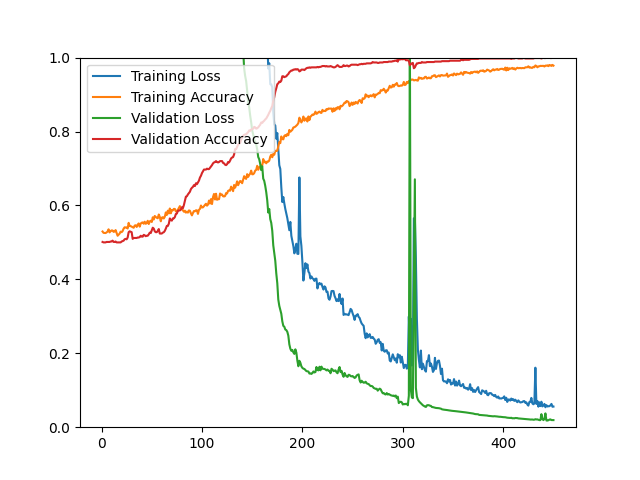

Data behind this chart, as committed beside it:
epoch, loss, acc, val_loss, val_acc
1, 26.74, 0.5295, 18.36, 0.5012
2, 20.25, 0.5258, 18.18, 0.5000
3, 19.85, 0.5254, 17.95, 0.5000
4, 19.15, 0.5253, 17.16, 0.5000
5, 18.47, 0.5270, 16.11, 0.5012
6, 17.67, 0.5294, 15.59, 0.5012
7, 17.12, 0.5354, 15.69, 0.5012
8, 17.47, 0.5271, 15.59, 0.5012
9, 17.33, 0.5301, 15.02, 0.5024
10, 16.33, 0.5326, 14.53, 0.5024
11, 16.11, 0.5321, 14.04, 0.5048
12, 15.91, 0.5285, 14.54, 0.5012
13, 16.06, 0.5294, 13.99, 0.5012
14, 15.37, 0.5333, 13.87, 0.5024
15, 15.5, 0.5255, 14.75, 0.5000
16, 15.5, 0.5180, 14.66, 0.5000
17, 15.34, 0.5211, 14.07, 0.5000
18, 15.45, 0.5238, 13.42, 0.5000
19, 14.38, 0.5291, 12.71, 0.5000
20, 14.09, 0.5277, 12.28, 0.5024
21, 13.29, 0.5307, 11.83, 0.5036
22, 12.85, 0.5373, 11.57, 0.5048
23, 12.26, 0.5409, 11.19, 0.5084
24, 11.6, 0.5404, 10.64, 0.5096
25, 11.73, 0.5406, 10.48, 0.5084
26, 11.18, 0.5376, 10.07, 0.5132
27, 10.48, 0.5529, 9.29, 0.5276
28, 10.02, 0.5442, 9.107, 0.5300
29, 10.29, 0.5441, 9.103, 0.5288
30, 10.06, 0.5426, 8.979, 0.5276
31, 10.86, 0.5408, 10.34, 0.5096
32, 11.18, 0.5396, 10.12, 0.5120
33, 10.61, 0.5456, 9.554, 0.5120
34, 10.3, 0.5464, 9.34, 0.5120
35, 10.42, 0.5418, 8.873, 0.5120
36, 10.04, 0.5478, 8.987, 0.5132
37, 9.758, 0.5513, 8.77, 0.5132
38, 9.685, 0.5426, 8.441, 0.5144
39, 9.426, 0.5509, 8.22, 0.5180
40, 9.294, 0.5533, 7.868, 0.5156
41, 9.108, 0.5541, 7.679, 0.5156
42, 8.819, 0.5505, 7.431, 0.5204
43, 8.561, 0.5560, 7.332, 0.5192
44, 8.446, 0.5503, 6.983, 0.5168
45, 8.09, 0.5524, 6.639, 0.5180
46, 7.872, 0.5585, 6.708, 0.5180
47, 7.965, 0.5497, 6.574, 0.5216
48, 7.963, 0.5567, 6.751, 0.5264
49, 7.531, 0.5587, 6.337, 0.5252
50, 7.702, 0.5552, 6.017, 0.5325
51, 7.202, 0.5679, 5.95, 0.5397
52, 7.583, 0.5620, 6.514, 0.5373
53, 7.693, 0.5715, 6.488, 0.5300
54, 7.916, 0.5687, 7.266, 0.5276
55, 8.088, 0.5667, 7.187, 0.5276
56, 7.802, 0.5652, 6.875, 0.5312
57, 7.634, 0.5755, 6.625, 0.5361
58, 7.86, 0.5690, 7.74, 0.5240
59, 8.431, 0.5571, 7.726, 0.5240
60, 8.223, 0.5670, 7.478, 0.5240
... 390 more rows
